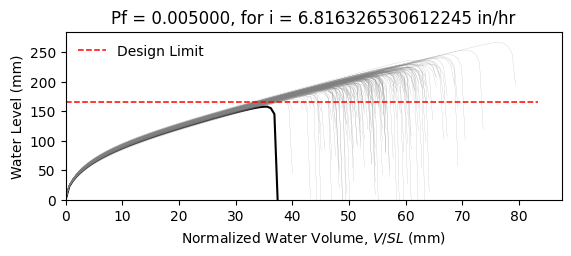

The data file committed next to this chart (first rows):
W8X18, L = 360.0 in, slope = 0.020833333333333332 in/in, dead load = 6.944444444444444e-05 kip/in…
zwlim AISC Appendix 2, zwlim DAMP, zwlim Proposed for ASCE 7, zwlim Neglect Ponding, dhnom Denver, dhnom New York, dhnom New Orleans, dh Denver, dh New York, dh New Orleans, dmax
6.663, 5.007, 5.883, 8.96, 1.824, 1.824, 1.824, 3.349, 3.349, 3.349, 8.47, Safe, 
6.663, 5.007, 5.883, 8.96, 1.824, 1.824, 1.824, 3.349, 3.349, 3.349, 7.726, Safe, 
6.663, 5.007, 5.883, 8.96, 1.824, 1.824, 1.824, 3.349, 3.349, 3.349, 7.663, Safe, 
6.663, 5.007, 5.883, 8.96, 1.824, 1.824, 1.824, 3.349, 3.349, 3.349, 8.849, Safe, 
6.663, 5.007, 5.883, 8.96, 1.824, 1.824, 1.824, 3.349, 3.349, 3.349, 7.113, Safe, 
6.663, 5.007, 5.883, 8.96, 1.824, 1.824, 1.824, 3.349, 3.349, 3.349, 10.49, Safe, 
6.663, 5.007, 5.883, 8.96, 1.824, 1.824, 1.824, 3.349, 3.349, 3.349, 8.113, Safe, 
6.663, 5.007, 5.883, 8.96, 1.824, 1.824, 1.824, 3.349, 3.349, 3.349, 7.428, Safe, 
6.663, 5.007, 5.883, 8.96, 1.824, 1.824, 1.824, 3.349, 3.349, 3.349, 8.467, Safe, 
6.663, 5.007, 5.883, 8.96, 1.824, 1.824, 1.824, 3.349, 3.349, 3.349, 7.979, Safe, 
6.663, 5.007, 5.883, 8.96, 1.824, 1.824, 1.824, 3.349, 3.349, 3.349, 6.908, Safe, 
6.663, 5.007, 5.883, 8.96, 1.824, 1.824, 1.824, 3.349, 3.349, 3.349, 6.891, Safe, 
6.663, 5.007, 5.883, 8.96, 1.824, 1.824, 1.824, 3.349, 3.349, 3.349, 8.784, Safe, 
6.663, 5.007, 5.883, 8.96, 1.824, 1.824, 1.824, 3.349, 3.349, 3.349, 7.594, Safe, 
6.663, 5.007, 5.883, 8.96, 1.824, 1.824, 1.824, 3.349, 3.349, 3.349, 8.617, Safe, 
6.663, 5.007, 5.883, 8.96, 1.824, 1.824, 1.824, 3.349, 3.349, 3.349, 7.965, Safe, 
6.663, 5.007, 5.883, 8.96, 1.824, 1.824, 1.824, 3.349, 3.349, 3.349, 8.214, Safe, 
6.663, 5.007, 5.883, 8.96, 1.824, 1.824, 1.824, 3.349, 3.349, 3.349, 9.037, Safe, 
6.663, 5.007, 5.883, 8.96, 1.824, 1.824, 1.824, 3.349, 3.349, 3.349, 7.485, Safe, 
6.663, 5.007, 5.883, 8.96, 1.824, 1.824, 1.824, 3.349, 3.349, 3.349, 7.947, Safe, 
6.663, 5.007, 5.883, 8.96, 1.824, 1.824, 1.824, 3.349, 3.349, 3.349, 7.329, Safe, 
6.663, 5.007, 5.883, 8.96, 1.824, 1.824, 1.824, 3.349, 3.349, 3.349, 8.616, Safe, 
6.663, 5.007, 5.883, 8.96, 1.824, 1.824, 1.824, 3.349, 3.349, 3.349, 8.506, Safe, 
6.663, 5.007, 5.883, 8.96, 1.824, 1.824, 1.824, 3.349, 3.349, 3.349, 8.048, Safe, 
6.663, 5.007, 5.883, 8.96, 1.824, 1.824, 1.824, 3.349, 3.349, 3.349, 7.94, Safe, 
6.663, 5.007, 5.883, 8.96, 1.824, 1.824, 1.824, 3.349, 3.349, 3.349, 7.003, Safe, 
6.663, 5.007, 5.883, 8.96, 1.824, 1.824, 1.824, 3.349, 3.349, 3.349, 8.596, Safe, 
6.663, 5.007, 5.883, 8.96, 1.824, 1.824, 1.824, 3.349, 3.349, 3.349, 8.014, Safe, 
6.663, 5.007, 5.883, 8.96, 1.824, 1.824, 1.824, 3.349, 3.349, 3.349, 7.534, Safe, 
6.663, 5.007, 5.883, 8.96, 1.824, 1.824, 1.824, 3.349, 3.349, 3.349, 8.977, Safe, 
6.663, 5.007, 5.883, 8.96, 1.824, 1.824, 1.824, 3.349, 3.349, 3.349, 8.517, Safe, 
6.663, 5.007, 5.883, 8.96, 1.824, 1.824, 1.824, 3.349, 3.349, 3.349, 8.345, Safe, 
6.663, 5.007, 5.883, 8.96, 1.824, 1.824, 1.824, 3.349, 3.349, 3.349, 7.734, Safe, 
6.663, 5.007, 5.883, 8.96, 1.824, 1.824, 1.824, 3.349, 3.349, 3.349, 8.995, Safe, 
6.663, 5.007, 5.883, 8.96, 1.824, 1.824, 1.824, 3.349, 3.349, 3.349, 8.536, Safe, 
6.663, 5.007, 5.883, 8.96, 1.824, 1.824, 1.824, 3.349, 3.349, 3.349, 7.494, Safe, 
6.663, 5.007, 5.883, 8.96, 1.824, 1.824, 1.824, 3.349, 3.349, 3.349, 8.202, Safe, 
6.663, 5.007, 5.883, 8.96, 1.824, 1.824, 1.824, 3.349, 3.349, 3.349, 8.501, Safe, 
6.663, 5.007, 5.883, 8.96, 1.824, 1.824, 1.824, 3.349, 3.349, 3.349, 8.849, Safe, 
6.663, 5.007, 5.883, 8.96, 1.824, 1.824, 1.824, 3.349, 3.349, 3.349, 7.017, Safe, 
6.663, 5.007, 5.883, 8.96, 1.824, 1.824, 1.824, 3.349, 3.349, 3.349, 9.307, Safe, 
6.663, 5.007, 5.883, 8.96, 1.824, 1.824, 1.824, 3.349, 3.349, 3.349, 7.879, Safe, 
6.663, 5.007, 5.883, 8.96, 1.824, 1.824, 1.824, 3.349, 3.349, 3.349, 7.953, Safe, 
6.663, 5.007, 5.883, 8.96, 1.824, 1.824, 1.824, 3.349, 3.349, 3.349, 8.107, Safe, 
6.663, 5.007, 5.883, 8.96, 1.824, 1.824, 1.824, 3.349, 3.349, 3.349, 8.702, Safe, 
6.663, 5.007, 5.883, 8.96, 1.824, 1.824, 1.824, 3.349, 3.349, 3.349, 7.247, Safe, 
6.663, 5.007, 5.883, 8.96, 1.824, 1.824, 1.824, 3.349, 3.349, 3.349, 8.15, Safe, 
6.663, 5.007, 5.883, 8.96, 1.824, 1.824, 1.824, 3.349, 3.349, 3.349, 7.499, Safe, 
6.663, 5.007, 5.883, 8.96, 1.824, 1.824, 1.824, 3.349, 3.349, 3.349, 8.169, Safe, 
6.663, 5.007, 5.883, 8.96, 1.824, 1.824, 1.824, 3.349, 3.349, 3.349, 7.446, Safe, 
6.663, 5.007, 5.883, 8.96, 1.824, 1.824, 1.824, 3.349, 3.349, 3.349, 8.54, Safe, 
6.663, 5.007, 5.883, 8.96, 1.824, 1.824, 1.824, 3.349, 3.349, 3.349, 6.691, Safe, 
6.663, 5.007, 5.883, 8.96, 1.824, 1.824, 1.824, 3.349, 3.349, 3.349, 8.263, Safe, 
6.663, 5.007, 5.883, 8.96, 1.824, 1.824, 1.824, 3.349, 3.349, 3.349, 7.685, Safe, 
6.663, 5.007, 5.883, 8.96, 1.824, 1.824, 1.824, 3.349, 3.349, 3.349, 9.225, Safe, 
6.663, 5.007, 5.883, 8.96, 1.824, 1.824, 1.824, 3.349, 3.349, 3.349, 7.372, Safe, 
6.663, 5.007, 5.883, 8.96, 1.824, 1.824, 1.824, 3.349, 3.349, 3.349, 7.947, Safe, 
6.663, 5.007, 5.883, 8.96, 1.824, 1.824, 1.824, 3.349, 3.349, 3.349, 7.454, Safe, 
6.663, 5.007, 5.883, 8.96, 1.824, 1.824, 1.824, 3.349, 3.349, 3.349, 7.152, Safe, 
... 142 more rows
